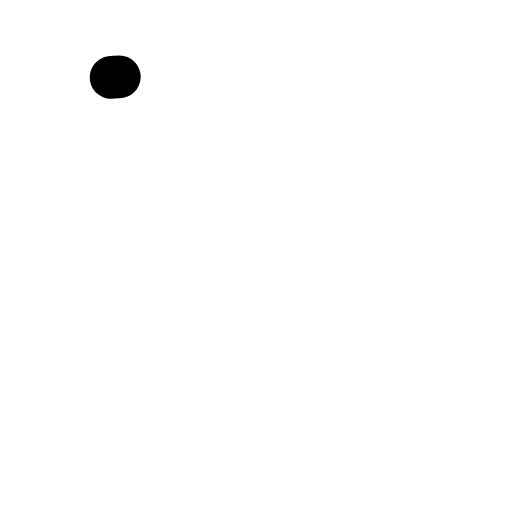
t = 0.00 s
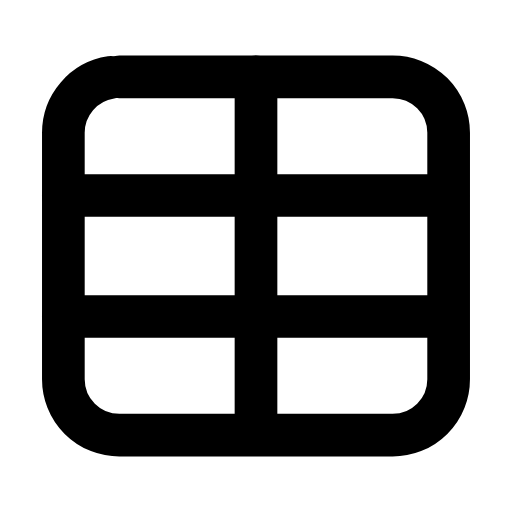
t = 0.30 s
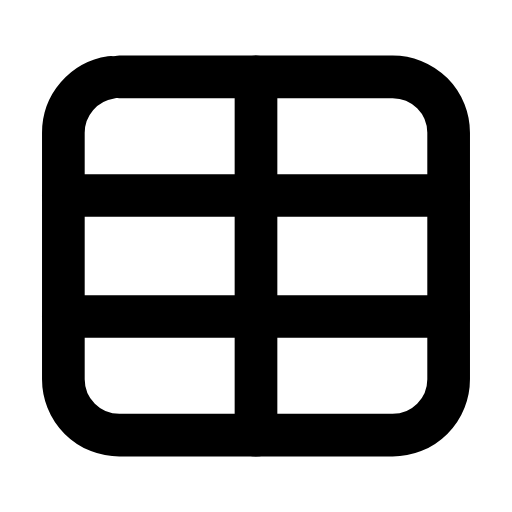
t = 0.57 s
t = 0.83 s: frame unchanged from t = 0.57 s, image omitted
t = 1.13 s: frame unchanged from t = 0.57 s, image omitted
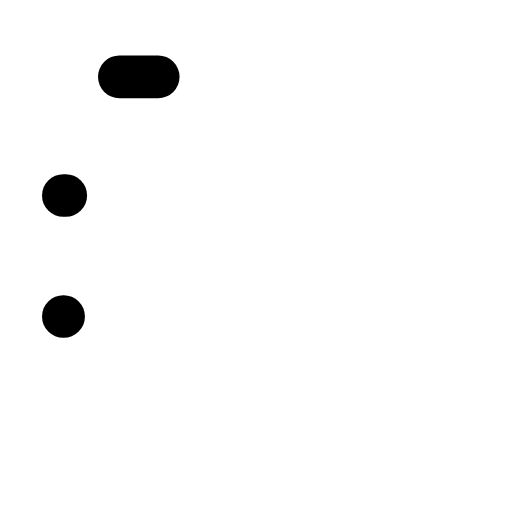
t = 1.42 s

The animated SVG that drew these frames (rendered in a browser with its animation timeline set to each time). Animation: 4 SMIL elements (animate=4); one cycle of 1.70 s, repeats indefinitely.

<svg xmlns="http://www.w3.org/2000/svg" width="24" height="24" viewBox="0 0 24 24" fill="none"><g transform="translate(-0.6 -0.6) scale(1.05)"><rect stroke="currentColor" stroke-width="1.905" stroke-linecap="round" stroke-linejoin="round" fill="none" x="3.4" y="4" width="17.2" height="16" rx="2.5" pathLength="1" stroke-dasharray="1"><animate attributeName="stroke-dashoffset" values="1;1;0;0;0;0;1;1;1" keyTimes="0;0;0.189;0.45;0.6;0.774;0.9;0.9;1" dur="1.7s" repeatCount="indefinite" calcMode="spline" keySplines="0.16 1 0.3 1;0.16 1 0.3 1;0.16 1 0.3 1;0.16 1 0.3 1;0.16 1 0.3 1;0.16 1 0.3 1;0.16 1 0.3 1;0.16 1 0.3 1"/></rect><line stroke="currentColor" stroke-width="1.905" stroke-linecap="round" stroke-linejoin="round" fill="none" x1="3.4" x2="20.6" y1="9.3" y2="9.3" pathLength="1" stroke-dasharray="1"><animate attributeName="stroke-dashoffset" values="1;1;0;0;0;0;1;1;1" keyTimes="0;0.0315;0.2205;0.45;0.6;0.753;0.879;0.9;1" dur="1.7s" repeatCount="indefinite" calcMode="spline" keySplines="0.16 1 0.3 1;0.16 1 0.3 1;0.16 1 0.3 1;0.16 1 0.3 1;0.16 1 0.3 1;0.16 1 0.3 1;0.16 1 0.3 1;0.16 1 0.3 1"/></line><line stroke="currentColor" stroke-width="1.905" stroke-linecap="round" stroke-linejoin="round" fill="none" x1="3.4" x2="20.6" y1="14.7" y2="14.7" pathLength="1" stroke-dasharray="1"><animate attributeName="stroke-dashoffset" values="1;1;0;0;0;0;1;1;1" keyTimes="0;0.063;0.252;0.45;0.6;0.732;0.858;0.9;1" dur="1.7s" repeatCount="indefinite" calcMode="spline" keySplines="0.16 1 0.3 1;0.16 1 0.3 1;0.16 1 0.3 1;0.16 1 0.3 1;0.16 1 0.3 1;0.16 1 0.3 1;0.16 1 0.3 1;0.16 1 0.3 1"/></line><line stroke="currentColor" stroke-width="1.905" stroke-linecap="round" stroke-linejoin="round" fill="none" x1="12" x2="12" y1="4" y2="20" pathLength="1" stroke-dasharray="1"><animate attributeName="stroke-dashoffset" values="1;1;0;0;0;0;1;1;1" keyTimes="0;0.0945;0.2835;0.45;0.6;0.711;0.837;0.9;1" dur="1.7s" repeatCount="indefinite" calcMode="spline" keySplines="0.16 1 0.3 1;0.16 1 0.3 1;0.16 1 0.3 1;0.16 1 0.3 1;0.16 1 0.3 1;0.16 1 0.3 1;0.16 1 0.3 1;0.16 1 0.3 1"/></line></g></svg>
